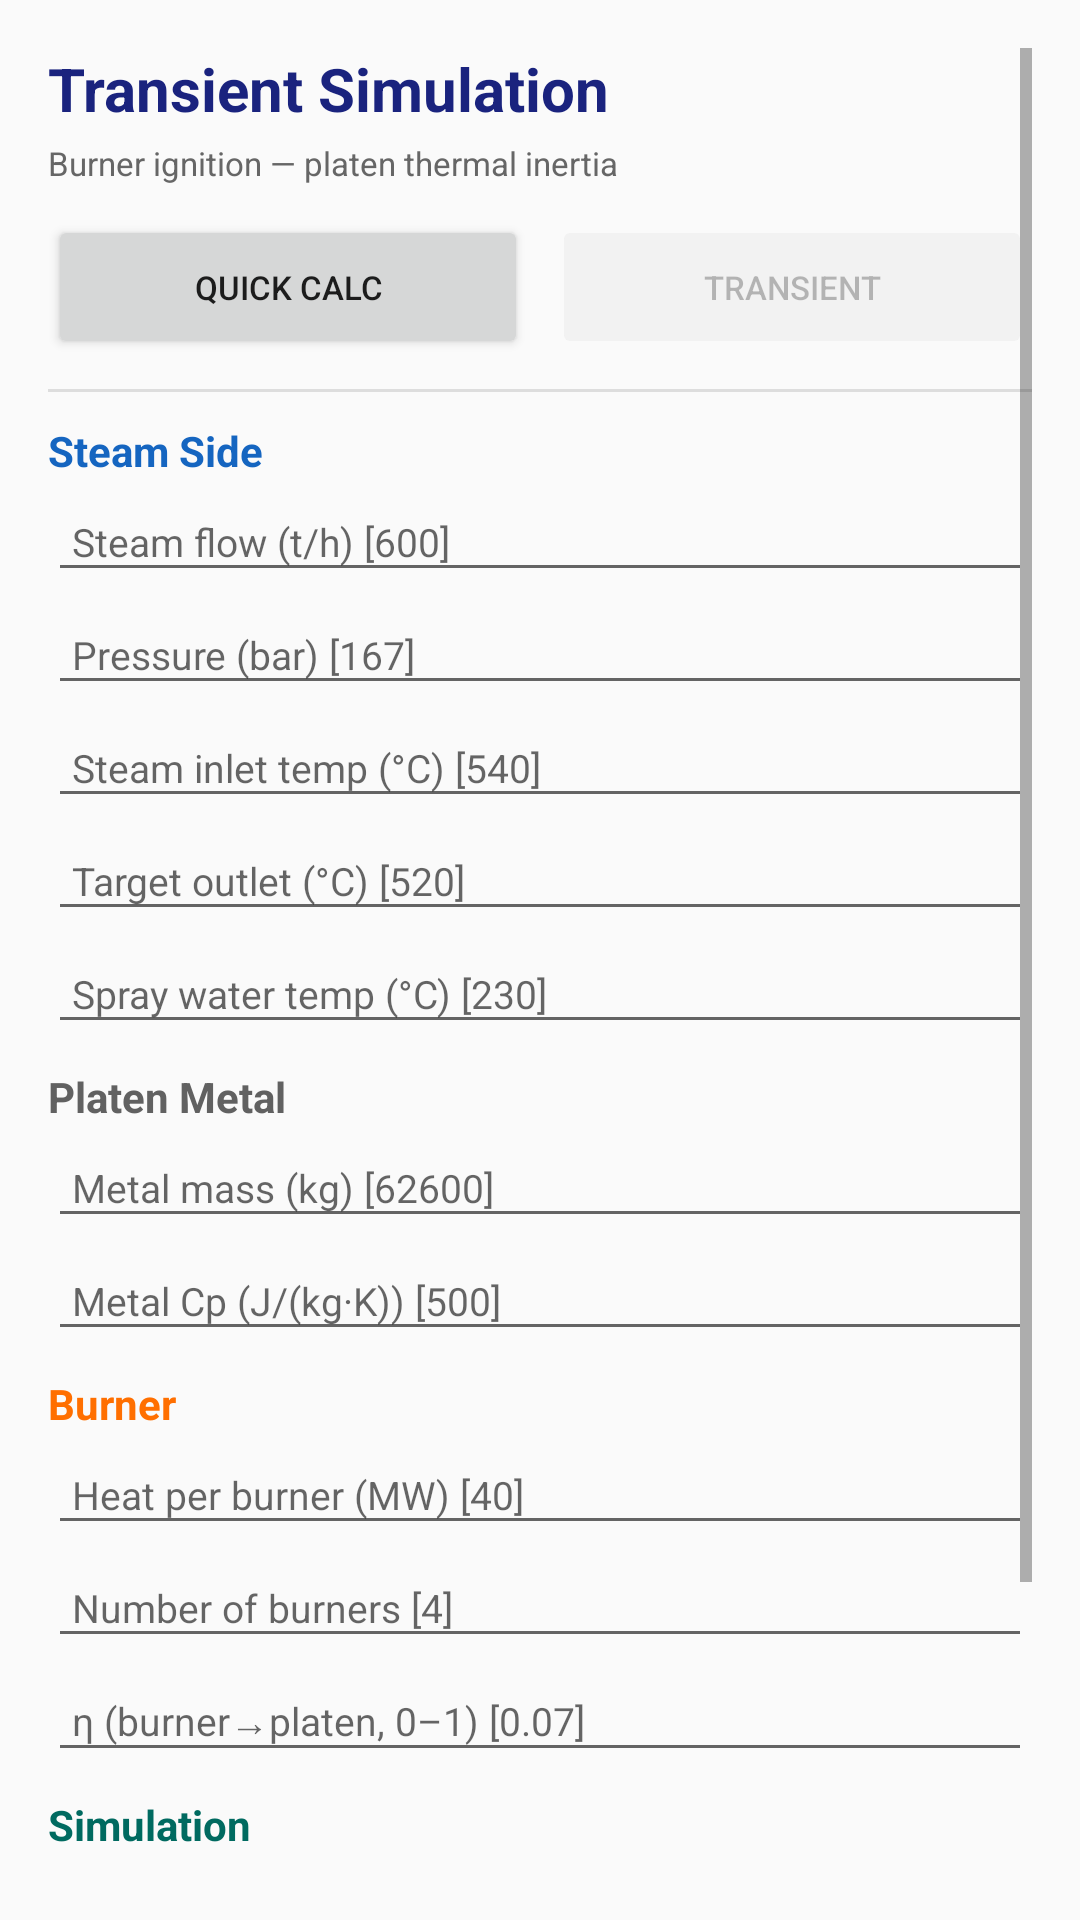

This screen was rendered from an Android layout file. Write that file and the resources it references.
<!-- AndroidManifest.xml: application theme Theme.SteamMixerCalculator -->
<!-- res/layout/activity_transient.xml -->
<?xml version="1.0" encoding="utf-8"?>
<ScrollView xmlns:android="http://schemas.android.com/apk/res/android"
    android:layout_width="match_parent"
    android:layout_height="match_parent"
    android:padding="16dp"
    android:background="#FAFAFA">

    <LinearLayout
        android:layout_width="match_parent"
        android:layout_height="wrap_content"
        android:orientation="vertical">

        
        <TextView
            android:layout_width="match_parent"
            android:layout_height="wrap_content"
            android:text="Transient Simulation"
            android:textSize="20sp"
            android:textStyle="bold"
            android:textColor="#1A237E"
            android:layout_marginBottom="4dp" />

        <TextView
            android:layout_width="match_parent"
            android:layout_height="wrap_content"
            android:text="Burner ignition — platen thermal inertia"
            android:textSize="11sp"
            android:textColor="#666666"
            android:layout_marginBottom="10dp" />

        
        <LinearLayout
            android:layout_width="match_parent"
            android:layout_height="wrap_content"
            android:orientation="horizontal"
            android:layout_marginBottom="10dp">

            <Button
                android:id="@+id/btnTabSteadyState"
                android:layout_width="0dp"
                android:layout_height="wrap_content"
                android:layout_weight="1"
                android:text="Quick Calc"
                android:textSize="11sp"
                android:layout_marginEnd="4dp" />

            <Button
                android:id="@+id/btnTabTransient"
                android:layout_width="0dp"
                android:layout_height="wrap_content"
                android:layout_weight="1"
                android:text="Transient"
                android:textSize="11sp"
                android:enabled="false"
                android:layout_marginStart="4dp" />
        </LinearLayout>

        <View
            android:layout_width="match_parent"
            android:layout_height="1dp"
            android:background="#DDDDDD"
            android:layout_marginBottom="10dp" />

        
        <TextView
            android:layout_width="match_parent"
            android:layout_height="wrap_content"
            android:text="Steam Side"
            android:textSize="14sp"
            android:textStyle="bold"
            android:textColor="#1565C0"
            android:layout_marginBottom="4dp" />

        <EditText android:id="@+id/editTSFlow" android:layout_width="match_parent" android:layout_height="wrap_content"
            android:hint="Steam flow (t/h) [600]" android:inputType="numberDecimal" android:layout_marginBottom="4dp" android:padding="8dp" android:textSize="13sp" />
        <EditText android:id="@+id/editTPressure" android:layout_width="match_parent" android:layout_height="wrap_content"
            android:hint="Pressure (bar) [167]" android:inputType="numberDecimal" android:layout_marginBottom="4dp" android:padding="8dp" android:textSize="13sp" />
        <EditText android:id="@+id/editTSteamTemp" android:layout_width="match_parent" android:layout_height="wrap_content"
            android:hint="Steam inlet temp (°C) [540]" android:inputType="numberDecimal" android:layout_marginBottom="4dp" android:padding="8dp" android:textSize="13sp" />
        <EditText android:id="@+id/editTTargetTemp" android:layout_width="match_parent" android:layout_height="wrap_content"
            android:hint="Target outlet (°C) [520]" android:inputType="numberDecimal" android:layout_marginBottom="4dp" android:padding="8dp" android:textSize="13sp" />
        <EditText android:id="@+id/editTSprayTemp" android:layout_width="match_parent" android:layout_height="wrap_content"
            android:hint="Spray water temp (°C) [230]" android:inputType="numberDecimal" android:layout_marginBottom="8dp" android:padding="8dp" android:textSize="13sp" />

        
        <TextView
            android:layout_width="match_parent"
            android:layout_height="wrap_content"
            android:text="Platen Metal"
            android:textSize="14sp"
            android:textStyle="bold"
            android:textColor="#616161"
            android:layout_marginBottom="4dp" />

        <EditText android:id="@+id/editTMetalMass" android:layout_width="match_parent" android:layout_height="wrap_content"
            android:hint="Metal mass (kg) [62600]" android:inputType="numberDecimal" android:layout_marginBottom="4dp" android:padding="8dp" android:textSize="13sp" />
        <EditText android:id="@+id/editTMetalCp" android:layout_width="match_parent" android:layout_height="wrap_content"
            android:hint="Metal Cp (J/(kg·K)) [500]" android:inputType="numberDecimal" android:layout_marginBottom="8dp" android:padding="8dp" android:textSize="13sp" />

        
        <TextView
            android:layout_width="match_parent"
            android:layout_height="wrap_content"
            android:text="Burner"
            android:textSize="14sp"
            android:textStyle="bold"
            android:textColor="#FF6F00"
            android:layout_marginBottom="4dp" />

        <EditText android:id="@+id/editTBurnerHeat" android:layout_width="match_parent" android:layout_height="wrap_content"
            android:hint="Heat per burner (MW) [40]" android:inputType="numberDecimal" android:layout_marginBottom="4dp" android:padding="8dp" android:textSize="13sp" />
        <EditText android:id="@+id/editTBurnerCount" android:layout_width="match_parent" android:layout_height="wrap_content"
            android:hint="Number of burners [4]" android:inputType="number" android:layout_marginBottom="4dp" android:padding="8dp" android:textSize="13sp" />
        <EditText android:id="@+id/editTEta" android:layout_width="match_parent" android:layout_height="wrap_content"
            android:hint="η (burner→platen, 0–1) [0.07]" android:inputType="numberDecimal" android:layout_marginBottom="8dp" android:padding="8dp" android:textSize="13sp" />

        
        <TextView
            android:layout_width="match_parent"
            android:layout_height="wrap_content"
            android:text="Simulation"
            android:textSize="14sp"
            android:textStyle="bold"
            android:textColor="#006A60"
            android:layout_marginBottom="4dp" />

        <EditText android:id="@+id/editTTimeStep" android:layout_width="match_parent" android:layout_height="wrap_content"
            android:hint="Time step (s) [10]" android:inputType="numberDecimal" android:layout_marginBottom="4dp" android:padding="8dp" android:textSize="13sp" />
        <EditText android:id="@+id/editTDuration" android:layout_width="match_parent" android:layout_height="wrap_content"
            android:hint="Duration (s) [600]" android:inputType="numberDecimal" android:layout_marginBottom="10dp" android:padding="8dp" android:textSize="13sp" />

        
        <Button
            android:id="@+id/btnSimulate"
            android:layout_width="match_parent"
            android:layout_height="wrap_content"
            android:text="RUN SIMULATION"
            android:textSize="15sp"
            android:textStyle="bold"
            android:padding="12dp"
            android:layout_marginBottom="10dp" />

        
        <LinearLayout
            android:id="@+id/cardTWarning"
            android:layout_width="match_parent"
            android:layout_height="wrap_content"
            android:orientation="vertical"
            android:padding="12dp"
            android:background="#FFEBEE"
            android:layout_marginBottom="8dp"
            android:visibility="gone">
            <TextView android:id="@+id/textTWarning" android:layout_width="match_parent" android:layout_height="wrap_content"
                android:textSize="13sp" android:textColor="#C62828" />
        </LinearLayout>

        
        <LinearLayout
            android:id="@+id/cardTResults"
            android:layout_width="match_parent"
            android:layout_height="wrap_content"
            android:orientation="vertical"
            android:padding="12dp"
            android:background="#E8F5E9"
            android:visibility="gone">

            <TextView android:layout_width="match_parent" android:layout_height="wrap_content"
                android:text="Simulation Results" android:textSize="15sp" android:textStyle="bold" android:textColor="#1B5E20" />

            <TextView android:id="@+id/textTFinalMetalTemp" android:layout_width="match_parent" android:layout_height="wrap_content"
                android:textSize="13sp" android:textColor="#2E7D32" android:layout_marginTop="6dp" />
            <TextView android:id="@+id/textTFinalSpray" android:layout_width="match_parent" android:layout_height="wrap_content"
                android:textSize="13sp" android:textColor="#2E7D32" />
            <TextView android:id="@+id/textTSteadySpray" android:layout_width="match_parent" android:layout_height="wrap_content"
                android:textSize="13sp" android:textColor="#2E7D32" />

            
            <TextView android:layout_width="match_parent" android:layout_height="wrap_content"
                android:text="Temperature vs Time" android:textSize="12sp" android:textStyle="bold"
                android:textColor="#333333" android:layout_marginTop="10dp" />

            <com.steamcalc.ui.ChartView
                android:id="@+id/chartTemp"
                android:layout_width="match_parent"
                android:layout_height="200dp"
                android:layout_marginTop="4dp"
                android:background="#FFFFFF" />

            
            <TextView android:layout_width="match_parent" android:layout_height="wrap_content"
                android:text="Spray Flow vs Time" android:textSize="12sp" android:textStyle="bold"
                android:textColor="#333333" android:layout_marginTop="10dp" />

            <com.steamcalc.ui.ChartView
                android:id="@+id/chartSpray"
                android:layout_width="match_parent"
                android:layout_height="160dp"
                android:layout_marginTop="4dp"
                android:background="#FFFFFF" />

            
            <View android:layout_width="match_parent" android:layout_height="1dp"
                android:background="#A5D6A7" android:layout_marginTop="10dp" android:layout_marginBottom="8dp" />

            <TextView android:layout_width="match_parent" android:layout_height="wrap_content"
                android:text="Assumptions" android:textSize="12sp" android:textStyle="bold" android:textColor="#1B5E20" />
            <TextView android:id="@+id/textTAssumptions" android:layout_width="match_parent" android:layout_height="wrap_content"
                android:textSize="11sp" android:textColor="#333333" android:lineSpacingExtra="2dp" />

            
            <Button android:id="@+id/btnTEnergyBalance" android:layout_width="match_parent" android:layout_height="wrap_content"
                android:text="View Full Energy Balance" android:textSize="12sp" android:layout_marginTop="8dp" />
        </LinearLayout>

    </LinearLayout>
</ScrollView>
<!-- resources referenced by this layout -->
<resources>
  <style name="Theme.SteamMixerCalculator" parent="android:Theme.Material.Light.NoActionBar">
          <item name="android:colorPrimary">#1565C0</item>
          <item name="android:colorPrimaryDark">#0D47A1</item>
          <item name="android:colorAccent">#FF6F00</item>
          <item name="android:statusBarColor">#0D47A1</item>
      </style>
</resources>
